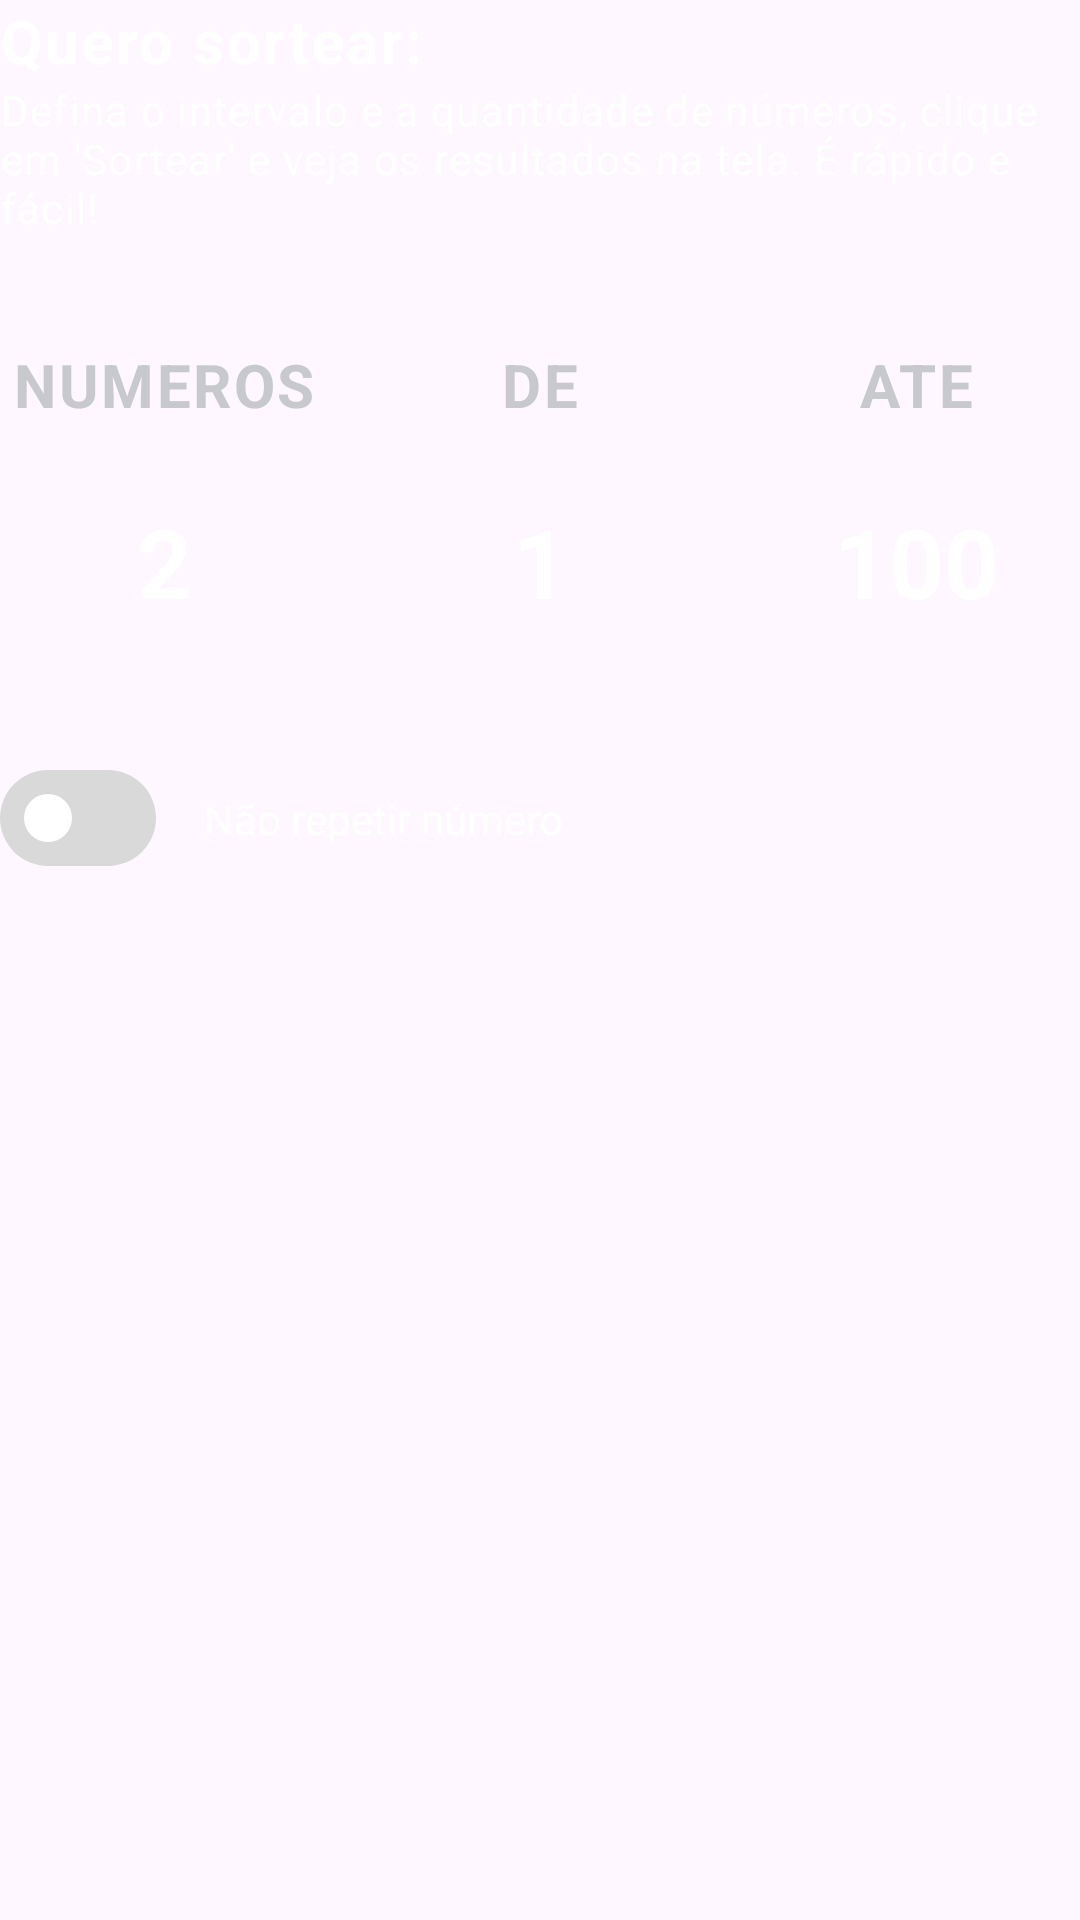

This screen was rendered from an Android layout file. Write that file and the resources it references.
<!-- AndroidManifest.xml: application theme Theme.MyNumberGeneration -->
<!-- res/layout/fragment_configuracao_de_sorteio.xml -->
<?xml version="1.0" encoding="utf-8"?>
<androidx.constraintlayout.widget.ConstraintLayout xmlns:android="http://schemas.android.com/apk/res/android"
    xmlns:app="http://schemas.android.com/apk/res-auto"
    xmlns:tools="http://schemas.android.com/tools"
    android:layout_width="match_parent"
    android:layout_height="wrap_content"
    tools:background="@color/background_primary"
    tools:context=".fragment_configuracao_de_sorteio">



    <TextView
        android:id="@+id/tvInfoTitle"
        android:layout_width="match_parent"
        android:layout_height="wrap_content"
        android:text="@string/quero_sortear"
        android:textAppearance="@style/TextAppearance.RobotoFlex.LabelMedium"
        app:layout_constraintEnd_toEndOf="parent"
        app:layout_constraintStart_toStartOf="parent"
        app:layout_constraintTop_toTopOf="parent" />


    <TextView
        android:id="@+id/tvInfoContent"
        android:layout_width="match_parent"
        android:layout_height="wrap_content"
        android:text="@string/sim_voce_pode_definir_os_valores_conteudo"
        android:textAppearance="@style/TextAppearance.RobotoFlex.ParagraphMedium"
        app:layout_constraintEnd_toEndOf="parent"
        app:layout_constraintStart_toStartOf="parent"
        app:layout_constraintTop_toBottomOf="@+id/tvInfoTitle" />


    <LinearLayout
        android:id="@+id/linearLayout"
        android:layout_width="match_parent"
        android:layout_height="wrap_content"
        android:layout_marginTop="36dp"
        android:orientation="horizontal"
        android:weightSum="3"
        app:layout_constraintEnd_toEndOf="parent"
        app:layout_constraintStart_toStartOf="parent"
        app:layout_constraintTop_toBottomOf="@+id/tvInfoContent">

        <LinearLayout
            android:layout_width="wrap_content"
            android:layout_height="wrap_content"
            android:orientation="vertical"
            android:layout_weight="1"
            >

            <TextView
                android:layout_width="match_parent"
                android:layout_height="wrap_content"
                android:text="@string/numeros"
                android:textAlignment="center"
                android:textColor="@color/content_secondary"
                android:textAppearance="@style/TextAppearance.RobotoFlex.LabelMedium"
                android:maxLines="1"
                android:ellipsize="end"
                />

            <Space
                android:layout_width="0dp"
                android:layout_height="8dp" />

            <EditText
                android:id="@+id/etAmountNumbers"
                android:layout_width="match_parent"
                android:layout_height="wrap_content"
                android:text="@string/_2"
                android:inputType="number"
                android:padding="16dp"
                android:background="@drawable/bg_edittext"
                android:textColor="@color/white"
                android:textAlignment="center"
                android:textAppearance="@style/TextAppearance.Sora.DisplaySmall"
                />

        </LinearLayout>

        <Space
            android:layout_width="16dp"
            android:layout_height="0dp" />

        <LinearLayout
            android:layout_width="wrap_content"
            android:layout_height="wrap_content"
            android:orientation="vertical"
            android:layout_weight="1"
            >

            <TextView
                android:layout_width="match_parent"
                android:layout_height="wrap_content"
                android:text="@string/de"
                android:textAlignment="center"
                android:textColor="@color/content_secondary"
                android:textAppearance="@style/TextAppearance.RobotoFlex.LabelMedium"
                />

            <Space
                android:layout_width="0dp"
                android:layout_height="8dp" />

            <EditText
                android:id="@+id/etInitialLimit"
                android:layout_width="match_parent"
                android:layout_height="wrap_content"
                android:text="@string/_1"
                android:inputType="number"
                android:padding="16dp"
                android:background="@drawable/bg_edittext"
                android:textColor="@color/white"
                android:textAlignment="center"
                android:textAppearance="@style/TextAppearance.Sora.DisplaySmall"
                />

        </LinearLayout>

        <Space
            android:layout_width="16dp"
            android:layout_height="0dp" />


        <LinearLayout
            android:layout_width="wrap_content"
            android:layout_height="wrap_content"
            android:layout_weight="1"
            android:orientation="vertical"
            >

            <TextView
                android:layout_width="match_parent"
                android:layout_height="wrap_content"
                android:text="@string/ate"
                android:textAlignment="center"
                android:textColor="@color/content_secondary"
                android:textAppearance="@style/TextAppearance.RobotoFlex.LabelMedium"
                />

            <Space
                android:layout_width="0dp"
                android:layout_height="8dp" />

            <EditText
                android:id="@+id/etFinallimit"
                android:layout_width="match_parent"
                android:layout_height="wrap_content"
                android:text="@string/_100"
                android:inputType="number"
                android:padding="16dp"
                android:background="@drawable/bg_edittext"
                android:textColor="@color/white"
                android:textAlignment="center"
                android:textAppearance="@style/TextAppearance.Sora.DisplaySmall"
                />

        </LinearLayout>

    </LinearLayout>

    <com.google.android.material.materialswitch.MaterialSwitch
        android:id="@+id/swtNotRepeatNumbers"
        android:layout_width="wrap_content"
        android:layout_height="wrap_content"
        android:layout_marginTop="24dp"
        app:layout_constraintStart_toStartOf="parent"
        app:layout_constraintTop_toBottomOf="@+id/linearLayout"
        app:thumbTint="@android:color/white"
        app:trackDecorationTint="@android:color/transparent"
        app:trackTint="@color/content_tertiary" />

    <TextView
        android:layout_width="0dp"
        android:layout_height="wrap_content"
        android:layout_marginStart="16dp"
        android:text="@string/nao_repetir_numero"
        app:layout_constraintBottom_toBottomOf="@+id/swtNotRepeatNumbers"
        app:layout_constraintEnd_toEndOf="parent"
        app:layout_constraintStart_toEndOf="@+id/swtNotRepeatNumbers"
        app:layout_constraintTop_toTopOf="@+id/swtNotRepeatNumbers"/>


</androidx.constraintlayout.widget.ConstraintLayout>
<!-- resources referenced by this layout -->
<resources>
  <color name="background_primary">#020202</color>
  <color name="content_secondary">#C7C9CC</color>
  <color name="content_tertiary">#D9D9D9</color>
  <color name="white">#FFFFFFFF</color>
  <string name="_1">1</string>
  <string name="_100">100</string>
  <string name="_2">2</string>
  <string name="ate">ATE</string>
  <string name="de">DE</string>
  <string name="nao_repetir_numero">Não repetir número</string>
  <string name="numeros">NUMEROS</string>
  <string name="quero_sortear">Quero sortear:</string>
  <string name="sim_voce_pode_definir_os_valores_conteudo">Defina o intervalo e a quantidade de números, clique em \'Sortear\' e veja os resultados na tela. É rápido e fácil!</string>
  <style name="TextAppearance.RobotoFlex.LabelMedium" parent="TextAppearance.Material3.LabelMedium">
          <item name="fontFamily">@font/roboto_flex</item>
          <item name="android:textSize">20sp</item>
          
          <item name="android:lineSpacingExtra">5sp</item>
          <item name="android:lineSpacingMultiplier">1.5</item>
          <item name="android:textStyle">bold</item>
      </style>
  <style name="TextAppearance.RobotoFlex.ParagraphMedium" parent="TextAppearance.MaterialComponents.Body1">
          <item name="fontFamily">@font/roboto_flex</item>
          <item name="android:textSize">14sp</item>
          
          <item name="android:lineSpacingExtra">3sp</item>
          <item name="android:lineSpacingMultiplier">1.5</item>
      </style>
  <style name="TextAppearance.Sora.DisplaySmall" parent="TextAppearance.Material3.DisplaySmall">
          <item name="fontFamily">@font/sora</item>
          <item name="android:textSize">32sp</item>
          
          <item name="android:lineSpacingExtra">3sp</item>
          <item name="android:lineSpacingMultiplier">1.3</item>
          <item name="android:textStyle">bold</item>
          <item name="android:textAllCaps">true</item>
      </style>
  <style name="Theme.MyNumberGeneration" parent="Base.Theme.MyNumberGeneration">
          <item name="android:textColor">@color/white</item>
      </style>
  <style name="Base.Theme.MyNumberGeneration" parent="Theme.Material3.DayNight.NoActionBar">
          
          
      </style>
</resources>
